Run: headless pygame with SDL's dummy video driver; simulated clock (each Clock.tick advances the game by its frame time, no real sleeping); random seed 0; keys injected as events and as key.get_pressed() state; mouse plan: one left click at the window centre at the start of phase 2, then a move to the lower-right quarter at the start of phase 3.
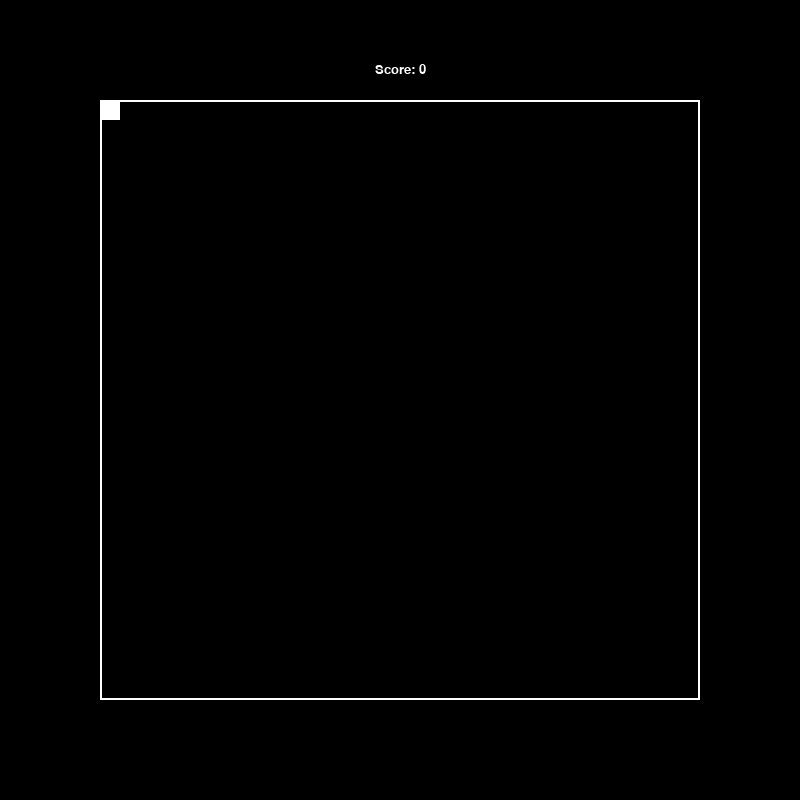
Frame 1 of 4 · flips 1–60 · no input
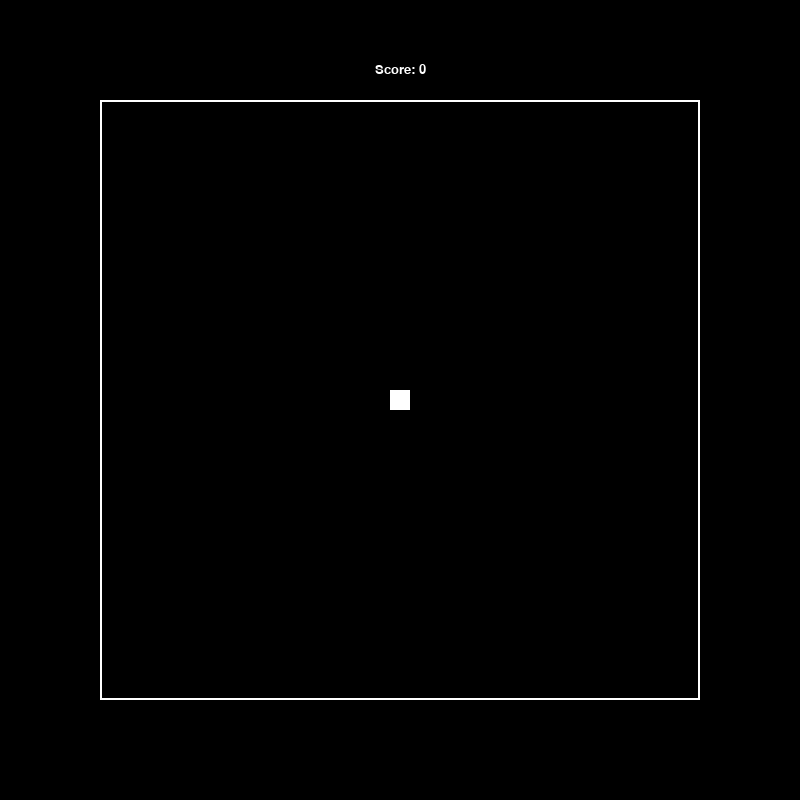
Frame 2 of 4 · flips 61–180 · clicked the window centre · tapped SPACE, RETURN · held RIGHT (→), D
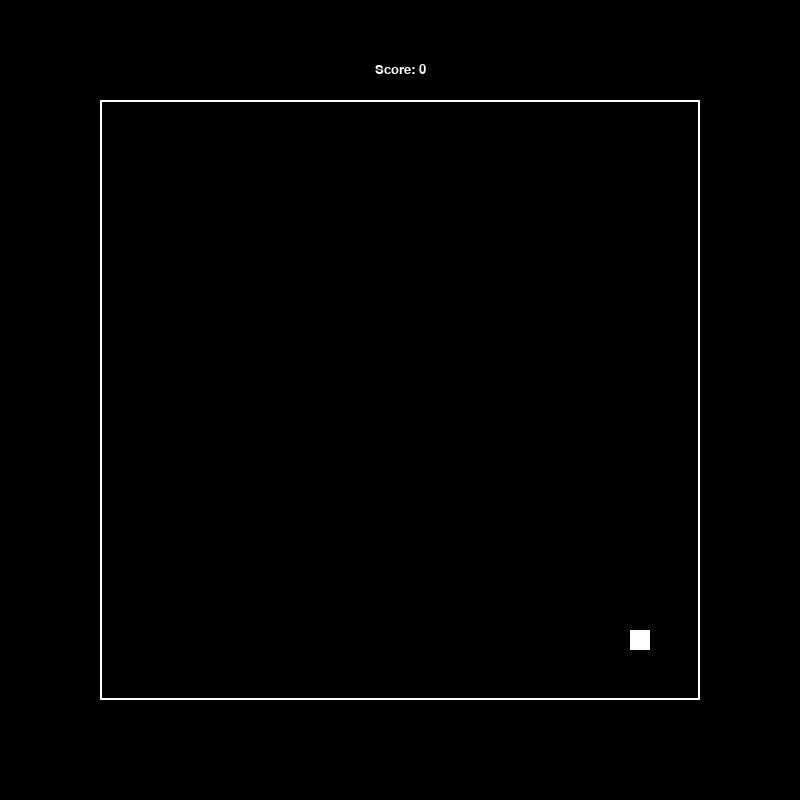
Frame 3 of 4 · flips 181–300 · moved the mouse to the lower-right quarter · held DOWN (↓), S
Frame 4 of 4 · flips 301–420 · held LEFT (←), A, UP (↑), W · screen unchanged from frame 3, image omitted

The pygame program that drew these frames:

import pygame
from pygame.locals import *
from enum import Enum
import random
import copy

# Colors
BLACK = ( 0, 0, 0)
WHITE = ( 255, 255, 255)
GREEN = ( 0, 255, 0)
RED = ( 255, 0, 0)
BLUE = ( 0, 0, 255)

# "Constants"
SCREEN_WIDTH = 800;
SCREEN_HEIGHT = 800;
GAME_AREA = 600
SPAWN_SPEED = 300
ENEMY_MOVE_SPEED = 3
BORDER = 100
PLAYER_SIZE = 20
MOVE_SPEED = 5

# System
pygame.init()
pygame.font.init()
run = True
clock = pygame.time.Clock()
size = ( SCREEN_WIDTH, SCREEN_HEIGHT)
screen = pygame.display.set_mode(size)
pygame.display.set_caption("Dodger")
font = pygame.font.SysFont("Arial", 20)
bigfont = pygame.font.SysFont("Arial", 72)
TICK = 60
run = True
score = 0
game_over = False
pygame.mouse.set_visible(False)

class Player(pygame.sprite.Sprite):
    def __init__(self, color, width, height):
        super().__init__()
        self.image = pygame.Surface((width, height))
        self.image.fill(BLACK)
        self.image.set_colorkey(BLACK)
        rect = pygame.Rect(0, 0, width, height)
        pygame.draw.rect(self.image, color, rect, 0)
        self.rect = self.image.get_rect()

class Enemy(pygame.sprite.Sprite):
    def __init__(self, color, width, height):
        super().__init__()
        self.image = pygame.Surface((width, height))
        self.image.fill(BLACK)
        self.image.set_colorkey(BLACK)
        rect = pygame.Rect(0, 0, width, height)
        pygame.draw.rect(self.image, color, rect, 0)
        self.rect = self.image.get_rect()

# Events
SPAWN_EVENT = USEREVENT + 1
pygame.time.set_timer(SPAWN_EVENT, SPAWN_SPEED)

# Objects
player = Player(WHITE, PLAYER_SIZE, PLAYER_SIZE)
player.rect.x = (SCREEN_WIDTH // 2)
player.rect.y = (SCREEN_HEIGHT // 2)

enemies = []

borderrect = pygame.Rect(BORDER,BORDER,GAME_AREA,GAME_AREA)

sprites = pygame.sprite.Group()
sprites.add(player)

# Main game loop
while run:
    for event in pygame.event.get():
        if event.type == pygame.QUIT:
            run = False

        if (event.type == SPAWN_EVENT) and (game_over == False):
            h = random.randint(5, 100)
            w = random.randint(5, 100)
            enemy = Enemy(RED, w, h)

            enemies.append(enemy)

            startx = random.randint(BORDER, GAME_AREA)
            enemy.rect.x = startx
            enemy.rect.y = BORDER
            sprites.add(enemy)

        if event.type == pygame.KEYDOWN:
            if event.key == pygame.K_x:
                run = False

            if game_over:
                if event.key == pygame.K_y:

                    player.kill()
                    del player
                    player = Player(WHITE, PLAYER_SIZE, PLAYER_SIZE)
                    player.rect.x = (SCREEN_WIDTH // 2)
                    player.rect.y = (SCREEN_HEIGHT // 2)
                    pygame.mouse.set_pos([SCREEN_WIDTH // 2, SCREEN_HEIGHT // 2])
                    sprites.add(player)
                    score = 0
                    ENEMY_MOVE_SPEED = 3
                    game_over = False
                    SPAWN_SPEED = 300
                    pygame.time.set_timer(SPAWN_EVENT, SPAWN_SPEED)

                    for e in enemies:
                        e.kill()
                        sprites.update()

                    del enemies[:]
                    enemies = []

                if event.key == pygame.K_n:
                    run = False

    keys = pygame.key.get_pressed()

    if not game_over:
        player.rect.center = pygame.mouse.get_pos()

        '''
        if keys[pygame.K_LEFT]:
            player.rect.move_ip(0 - MOVE_SPEED, 0)
        if keys[pygame.K_RIGHT]:
            player.rect.move_ip(MOVE_SPEED, 0)
        if keys[pygame.K_DOWN]:
            player.rect.move_ip(0, MOVE_SPEED)
        if keys[pygame.K_UP]:
            player.rect.move_ip(0, 0 - MOVE_SPEED)
        '''


    for e in enemies:
        e.rect.y += ENEMY_MOVE_SPEED

        if player.rect.colliderect(e):
            game_over = True
            ENEMY_MOVE_SPEED = 0

        if not borderrect.contains(e.rect):
            e.kill()
            #sprites.remove(e)
            e = None
            score += 1

            if score % 20 == 0:
                ENEMY_MOVE_SPEED += 1
                SPAWN_SPEED -= 20
                pygame.time.set_timer(SPAWN_EVENT, SPAWN_SPEED)



    enemies[:] = [e for e in enemies if borderrect.contains(e.rect)]

    player.rect.clamp_ip(borderrect)
    # Drawing graphics
    screen.fill(BLACK)

    # Game border
    pygame.draw.rect(screen, WHITE, borderrect, 2)

    sprites.update()
    sprites.draw(screen)

    scorestring = "Score: " + str(score)
    scoretext = font.render(scorestring, True, WHITE)
    screen.blit(scoretext, (((SCREEN_WIDTH // 2) - (scoretext.get_width() // 2)), ((BORDER // 2) + scoretext.get_height())))

    if game_over:
        gameovertext = bigfont.render("Game Over", True, WHITE)
        gameoversubtext = font.render("Play again? Y/N", True, WHITE)
        screen.blit(gameovertext, ((SCREEN_WIDTH // 2) - (gameovertext.get_width() // 2), (SCREEN_HEIGHT // 2 ) - (gameovertext.get_height() // 2)))
        screen.blit(gameoversubtext, ((SCREEN_WIDTH // 2) - (gameoversubtext.get_width() // 2), ((SCREEN_HEIGHT // 2 ) + (gameovertext.get_height() // 2))))

    pygame.display.update()
    clock.tick(TICK)

pygame.quit()
